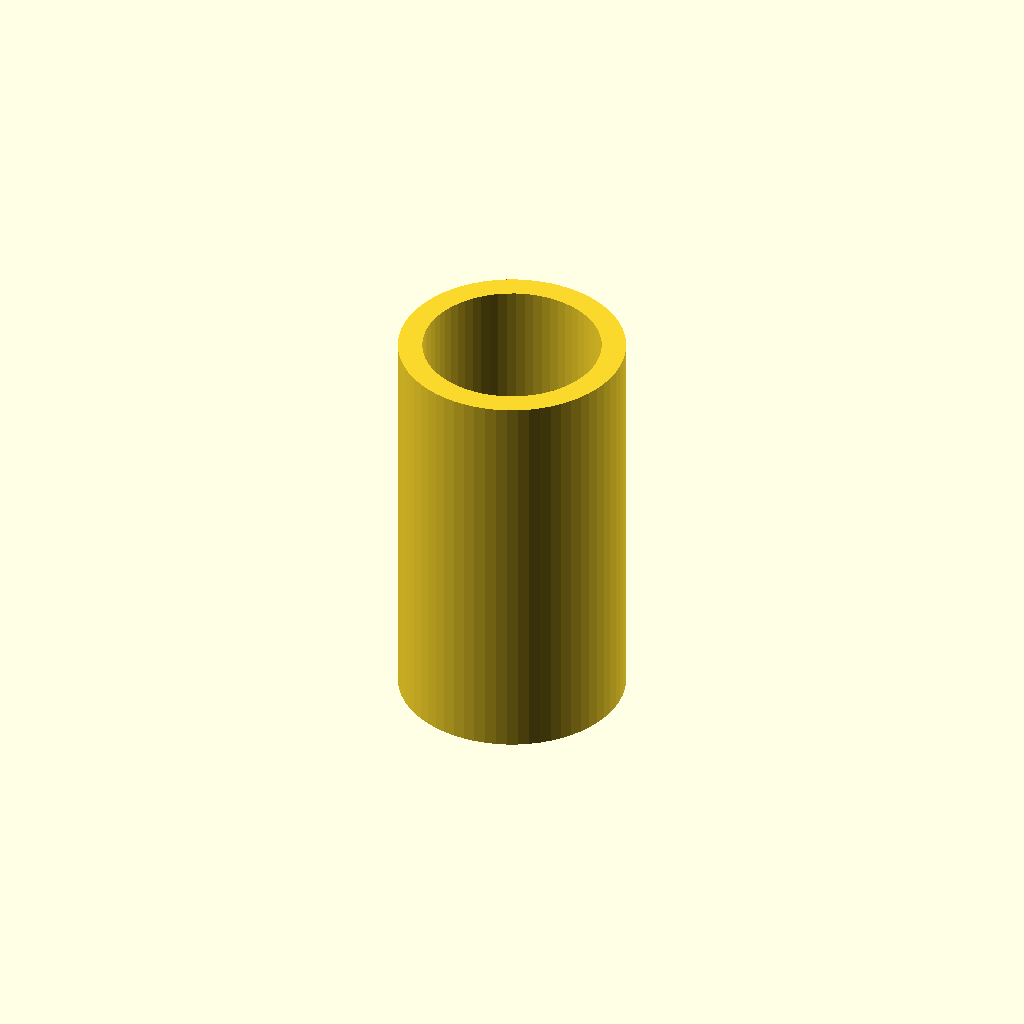
Cell 1: rendered with the file's own defaults.
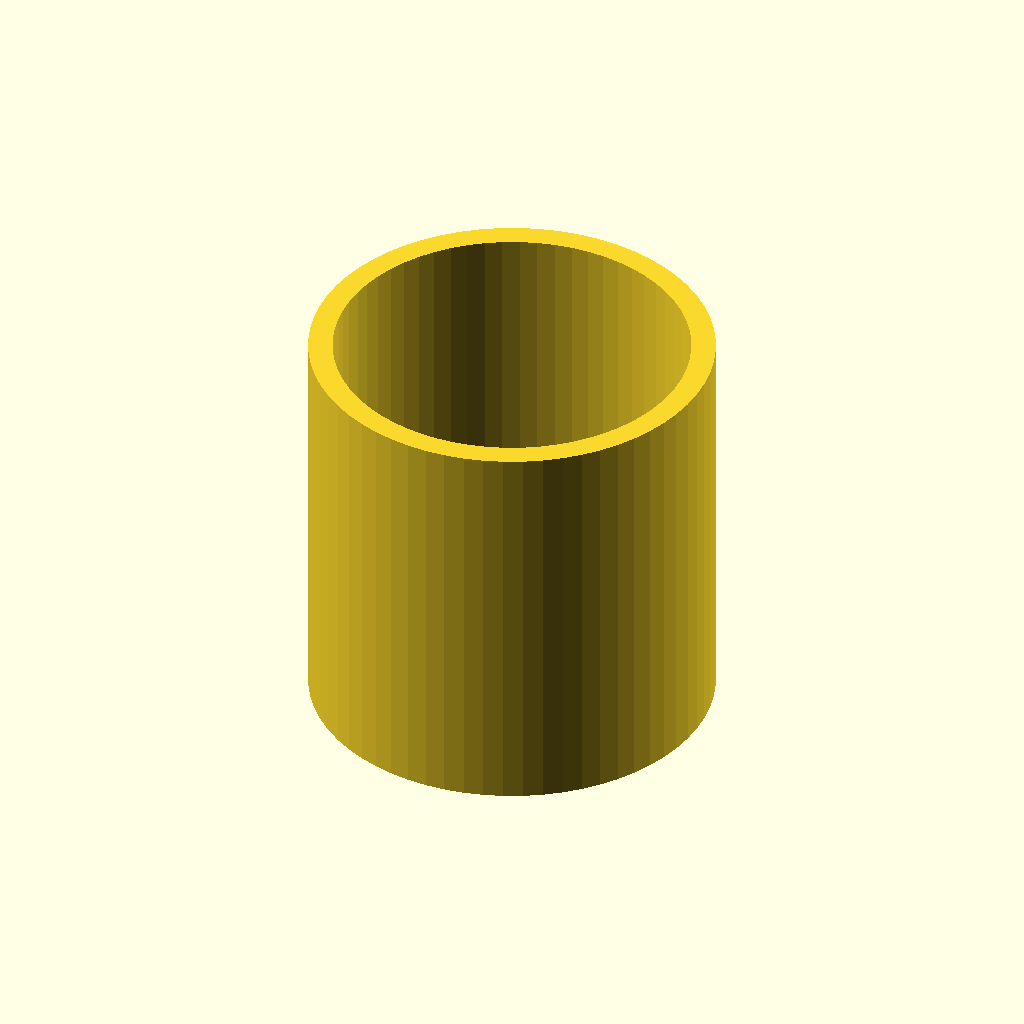
Cell 2: the same model with d = 44.
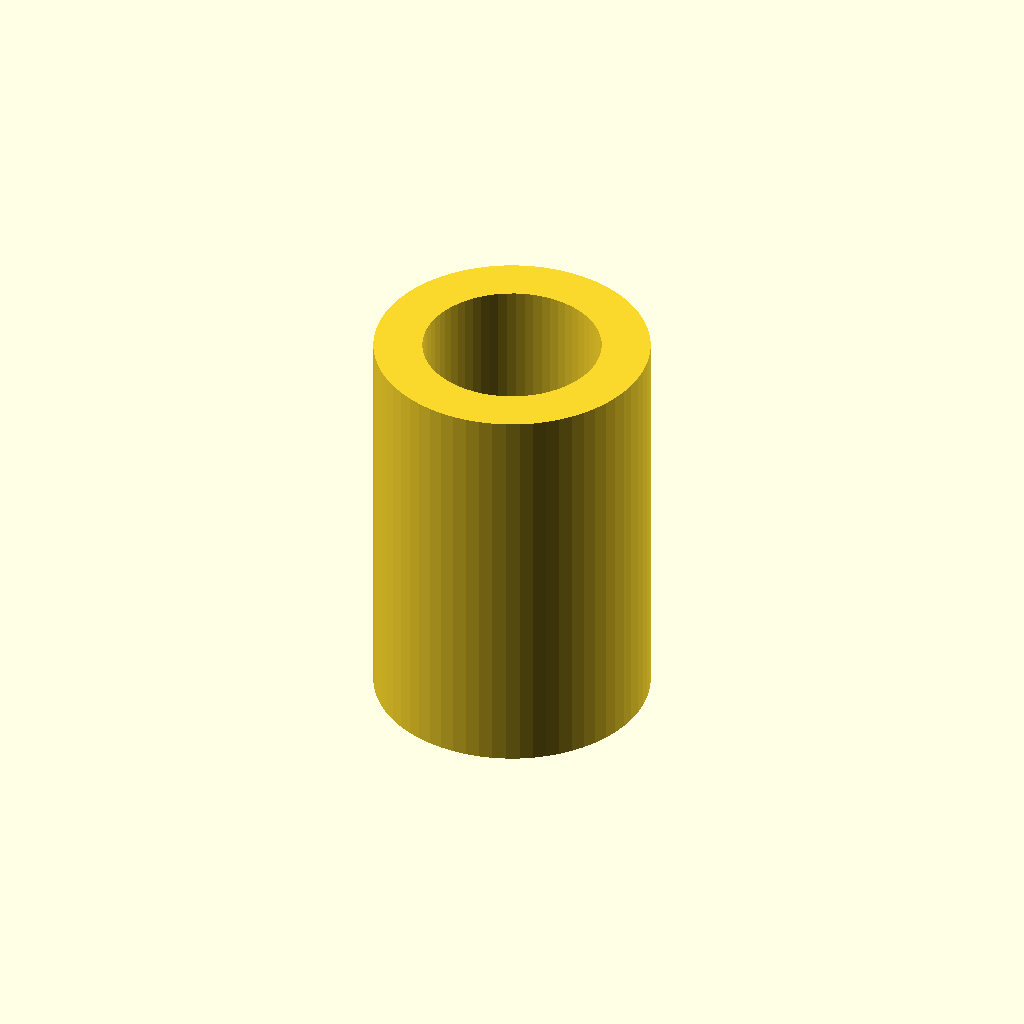
Cell 3: the same model with thickness = 4.
All cells are drawn from one camera (rotation 55°, 0°, 25°, orthographic, colour scheme Cornfield), so only the parameter changes between them.
OpenSCAD source file Tube/tube.scad:
d=22;
thickness=2;
h=50;

res=64;

linear_extrude(50)
difference(){
  circle(d=d+thickness+2*thickness, $fn=res);
  circle(d=d, $fn=res);
}
Customizer parameters (derived from the source; name, type, default, range or options):
d: number, default 22
thickness: number, default 2
h: number, default 50
res: number, default 64
